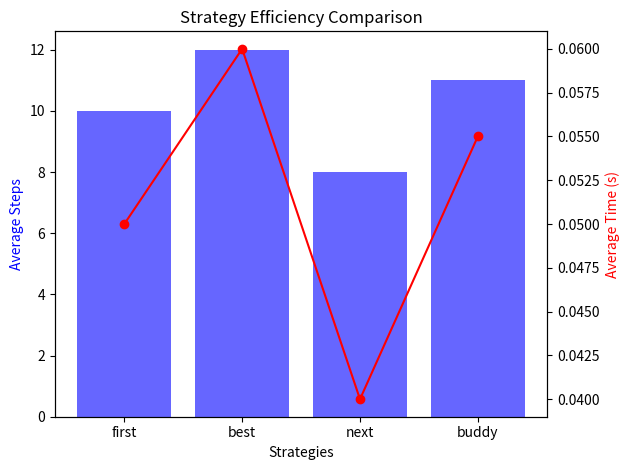

This figure's Python source:
import matplotlib.pyplot as plt

class AllocatorMock:
    def __init__(self):
        self.counts = {'first': 10, 'best': 10, 'next': 10, 'buddy': 10}
        self.steps = {'first': 100, 'best': 120, 'next': 80, 'buddy': 110}
        self.time_taken = {'first': 0.5, 'best': 0.6, 'next': 0.4, 'buddy': 0.55}

class GUI:
    def __init__(self):
        self.allocator = AllocatorMock()

    def show_graph(self):
        strategies = ['first', 'best', 'next', 'buddy']
        avg_steps = []
        avg_times = []

        for method in strategies:
            count = self.allocator.counts[method]
            if count > 0:
                avg_steps.append(self.allocator.steps[method] / count)
                avg_times.append(self.allocator.time_taken[method] / count)
            else:
                avg_steps.append(0)
                avg_times.append(0)

        fig, ax1 = plt.subplots()

        ax1.set_title("Strategy Efficiency Comparison")
        ax1.set_xlabel("Strategies")
        ax1.set_ylabel("Average Steps", color='blue')
        ax1.bar(strategies, avg_steps, color='blue', alpha=0.6, label='Avg Steps')

        ax2 = ax1.twinx()
        ax2.set_ylabel("Average Time (s)", color='red')
        ax2.plot(strategies, avg_times, color='red', marker='o', label='Avg Time')

        fig.tight_layout()
        plt.show()

# Run the graph
gui = GUI()
gui.show_graph()
